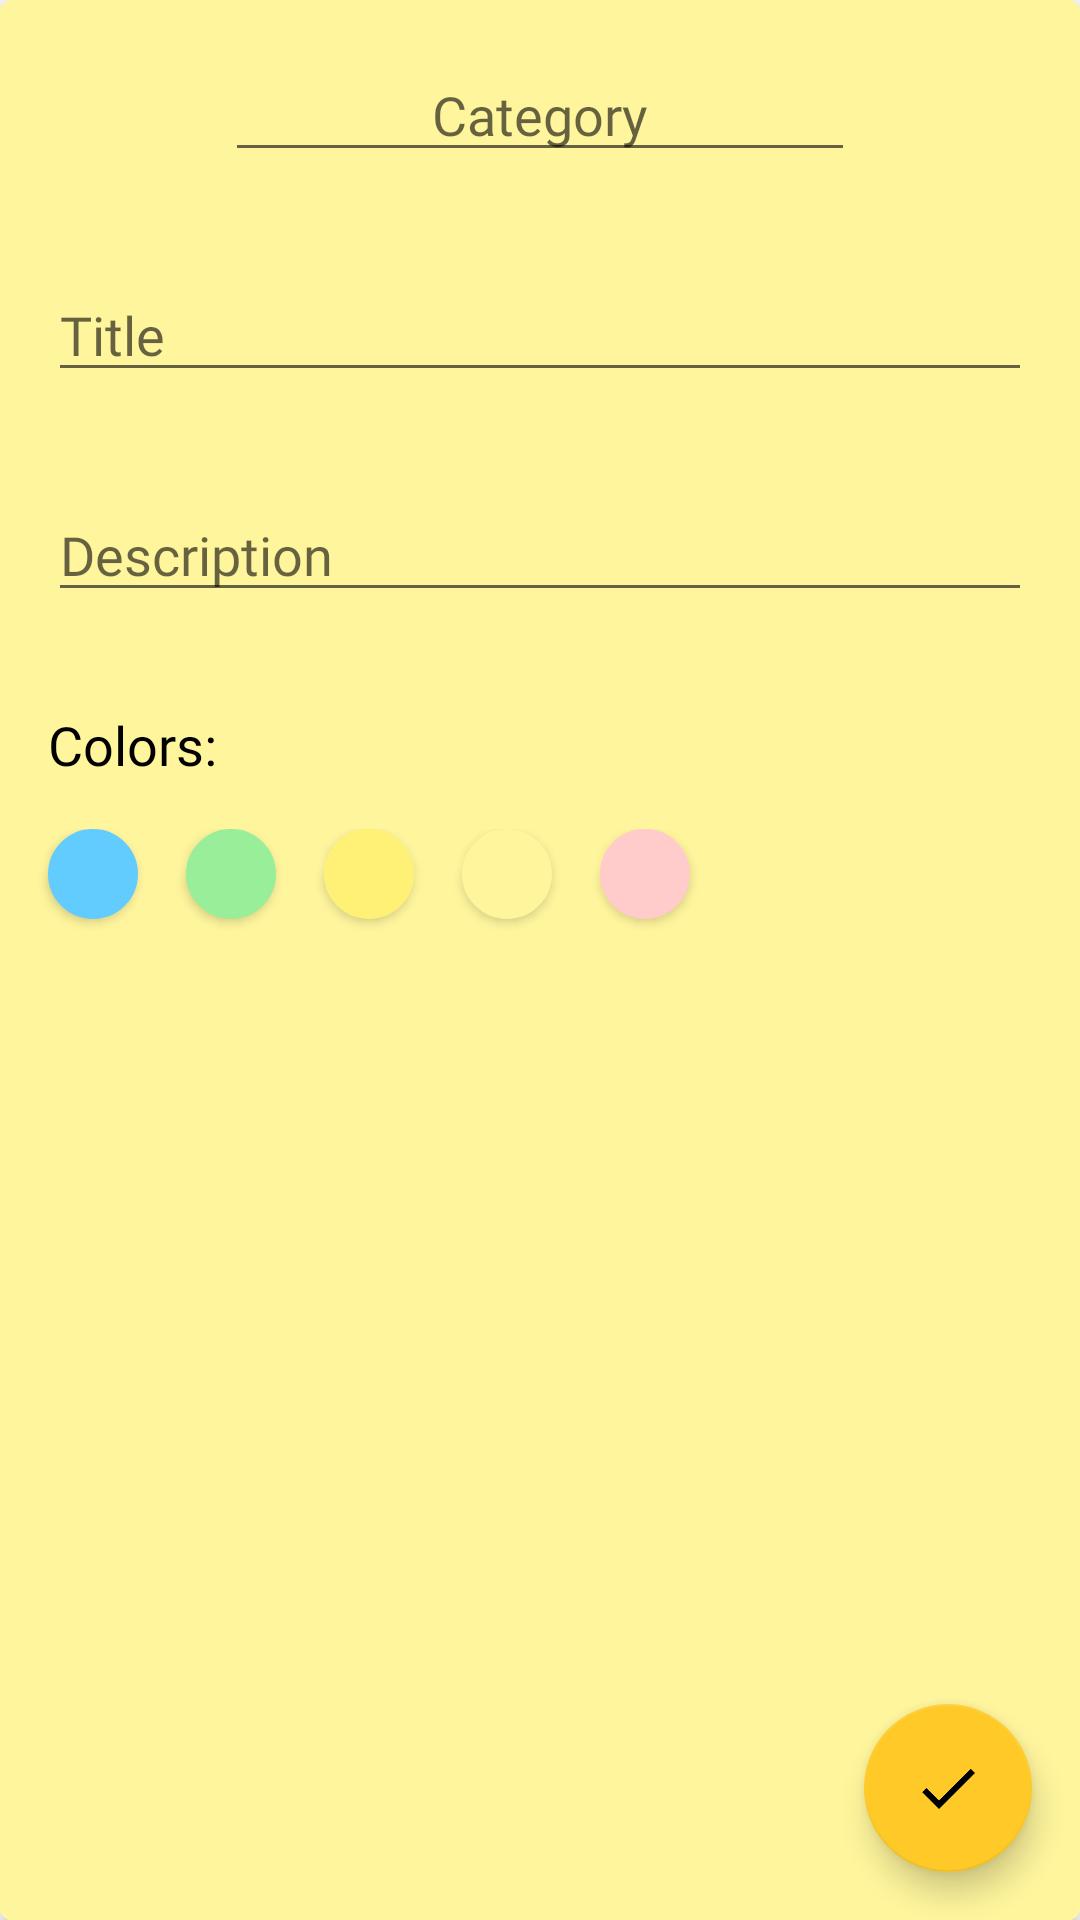

Layout XML and referenced resources for this Android screen:
<!-- AndroidManifest.xml: application theme Theme.MyNotes -->
<!-- res/layout/fragment_add_note.xml -->
<?xml version="1.0" encoding="utf-8"?>
<layout xmlns:android="http://schemas.android.com/apk/res/android"
    xmlns:app="http://schemas.android.com/apk/res-auto"
    xmlns:tools="http://schemas.android.com/tools"
    tools:context=".ui.AddNoteFragment">

    <data>
        <variable
            name="viewModel"
            type="com.iansui.mynotes.viewmodel.NotesViewModel" />
        <variable
            name="fragment"
            type="com.iansui.mynotes.ui.AddNoteFragment" />
    </data>

    <androidx.cardview.widget.CardView
        android:layout_width="match_parent"
        android:layout_height="wrap_content"
        android:layout_margin="@dimen/card_view_margin"
        app:cardCornerRadius="@dimen/card_corner_radius"
        app:cardElevation="@dimen/card_elevation">

        <LinearLayout
            android:id="@+id/add_note_main_layout"
            android:layout_width="match_parent"
            android:layout_height="match_parent"
            android:background="@color/yellow_200"
            android:orientation="vertical">

            <AutoCompleteTextView
                android:id="@+id/category_edit_text"
                style="@style/EditTextStyle"
                android:layout_width="wrap_content"
                android:layout_height="wrap_content"
                android:layout_gravity="center"
                android:textAlignment="center"
                android:hint="@string/category"
                android:text="@{viewModel.category}"
                android:ems="10"
                tools:ignore="LabelFor" />

            <EditText
                android:id="@+id/title_edit_text"
                style="@style/EditTextStyle"
                android:layout_width="match_parent"
                android:layout_height="wrap_content"
                android:ems="10"
                android:hint="@string/title"
                android:imeOptions="actionDone"
                android:inputType="text"
                android:text="@{viewModel.title}" />

            <EditText
                android:id="@+id/desc_edit_text"
                style="@style/EditTextStyle"
                android:layout_width="match_parent"
                android:layout_height="wrap_content"
                android:ems="10"
                android:hint="@string/description"
                android:maxLines="5"
                android:text="@{viewModel.description}"
                android:inputType="text"
                android:scrollHorizontally="false"/>

            <TextView
                android:id="@+id/colors_text"
                style="@style/ColorTextStyle"
                android:layout_width="wrap_content"
                android:layout_height="wrap_content"
                android:text="@string/colors" />

            <LinearLayout
                android:layout_width="300dp"
                android:layout_height="50dp"
                android:orientation="horizontal">

                <Button
                    android:id="@+id/color_blue"
                    android:layout_width="30dp"
                    android:layout_height="30dp"
                    android:layout_marginStart="16dp"
                    android:layout_marginEnd="8dp"
                    android:background="@drawable/small_circle"
                    app:backgroundTint="@color/blue"/>

                <Button
                    android:id="@+id/color_green"
                    android:layout_width="30dp"
                    android:layout_height="30dp"
                    android:layout_marginStart="8dp"
                    android:layout_marginEnd="8dp"
                    android:background="@drawable/small_circle"
                    app:backgroundTint="@color/green" />

                <Button
                    android:id="@+id/color_yellow"
                    android:layout_width="30dp"
                    android:layout_height="30dp"
                    android:layout_marginStart="8dp"
                    android:layout_marginEnd="8dp"
                    android:background="@drawable/small_circle"
                    app:backgroundTint="@color/yellow" />

                <Button
                    android:id="@+id/color_light_yellow"
                    android:layout_width="30dp"
                    android:layout_height="30dp"
                    android:layout_marginStart="8dp"
                    android:layout_marginEnd="8dp"
                    android:background="@drawable/small_circle"
                    app:backgroundTint="@color/yellow_200" />

                <Button
                    android:id="@+id/color_pink"
                    android:layout_width="30dp"
                    android:layout_height="30dp"
                    android:layout_marginStart="8dp"
                    android:layout_marginEnd="8dp"
                    android:background="@drawable/small_circle"
                    app:backgroundTint="@color/pink" />

            </LinearLayout>

        </LinearLayout>

        <com.google.android.material.floatingactionbutton.FloatingActionButton
            android:id="@+id/fab_save_note"
            style="@style/FabStyle"
            android:layout_width="match_parent"
            android:layout_height="wrap_content"
            android:clickable="true"
            android:contentDescription="@string/save_note"
            android:focusable="true"
            app:srcCompat="@drawable/ic_check" />

    </androidx.cardview.widget.CardView>

</layout>
<!-- resources referenced by this layout -->
<resources>
  <color name="blue">#63CCFF</color>
  <color name="green">#98EE99</color>
  <color name="pink">#ffcccb</color>
  <color name="yellow">#FFF176</color>
  <color name="yellow_200">#FFF59D</color>
  <dimen name="card_corner_radius">4dp</dimen>
  <dimen name="card_elevation">4dp</dimen>
  <dimen name="card_view_margin">8dp</dimen>
  <!-- drawable ic_check (drawable) -->
  <vector android:height="24dp" android:tint="#FFCA28"
      android:viewportHeight="24" android:viewportWidth="24"
      android:width="24dp" xmlns:android="http://schemas.android.com/apk/res/android">
      <path android:fillColor="@android:color/white" android:pathData="M9,16.17L4.83,12l-1.42,1.41L9,19 21,7l-1.41,-1.41z"/>
  </vector>
  <!-- drawable small_circle (drawable) -->
  <?xml version="1.0" encoding="utf-8"?>
  <selector xmlns:android="http://schemas.android.com/apk/res/android">
      <item>
          <shape android:shape="oval">
              <stroke android:color="@color/white" android:width="1dp" />
              <solid android:color="#87CEEB"/>
              <size android:width="8dp" android:height="8dp"/>
          </shape>
      </item>
  </selector>
  <string name="category">Category</string>
  <string name="colors">Colors:</string>
  <string name="description">Description</string>
  <string name="save_note">Save Note</string>
  <string name="title">Title</string>
  <style name="ColorTextStyle">
          <item name="android:fontFamily">@font/roboto</item>
          <item name="android:textColor">@color/black</item>
          <item name="android:textSize">@dimen/normal_text_size</item>
          <item name="android:layout_margin">@dimen/large_text_margin</item>
      </style>
  <style name="EditTextStyle">
          <item name="android:fontFamily">@font/roboto</item>
          <item name="android:textColor">@color/black</item>
          <item name="android:textSize">@dimen/normal_text_size</item>
          <item name="android:layout_margin">@dimen/edit_text_margin</item>
      </style>
  <style name="FabStyle">
          <item name="android:layout_gravity">end|bottom</item>
          <item name="android:layout_margin">@dimen/fab_margin</item>
      </style>
  <style name="Theme.MyNotes" parent="Theme.MaterialComponents.DayNight.DarkActionBar">
          
          <item name="colorPrimary">@color/yellow_500</item>
          <item name="colorPrimaryVariant">@color/yellow_700</item>
          <item name="colorOnPrimary">@color/white</item>
          
          <item name="colorSecondary">@color/amber_400</item>
          <item name="colorSecondaryVariant">@color/amber_700</item>
          <item name="colorOnSecondary">@color/black</item>
          
          <item name="android:statusBarColor" tools:targetApi="l">?attr/colorPrimaryVariant</item>
          
      </style>
  <color name="white">#FFFFFFFF</color>
  <color name="black">#FF000000</color>
  <dimen name="normal_text_size">18sp</dimen>
  <dimen name="large_text_margin">16dp</dimen>
  <dimen name="edit_text_margin">16dp</dimen>
  <dimen name="fab_margin">16dp</dimen>
  <color name="yellow_500">#FFEB3B</color>
  <color name="yellow_700">#FBC02D</color>
  <color name="amber_400">#FFCA28</color>
  <color name="amber_700">#FFA000</color>
</resources>
